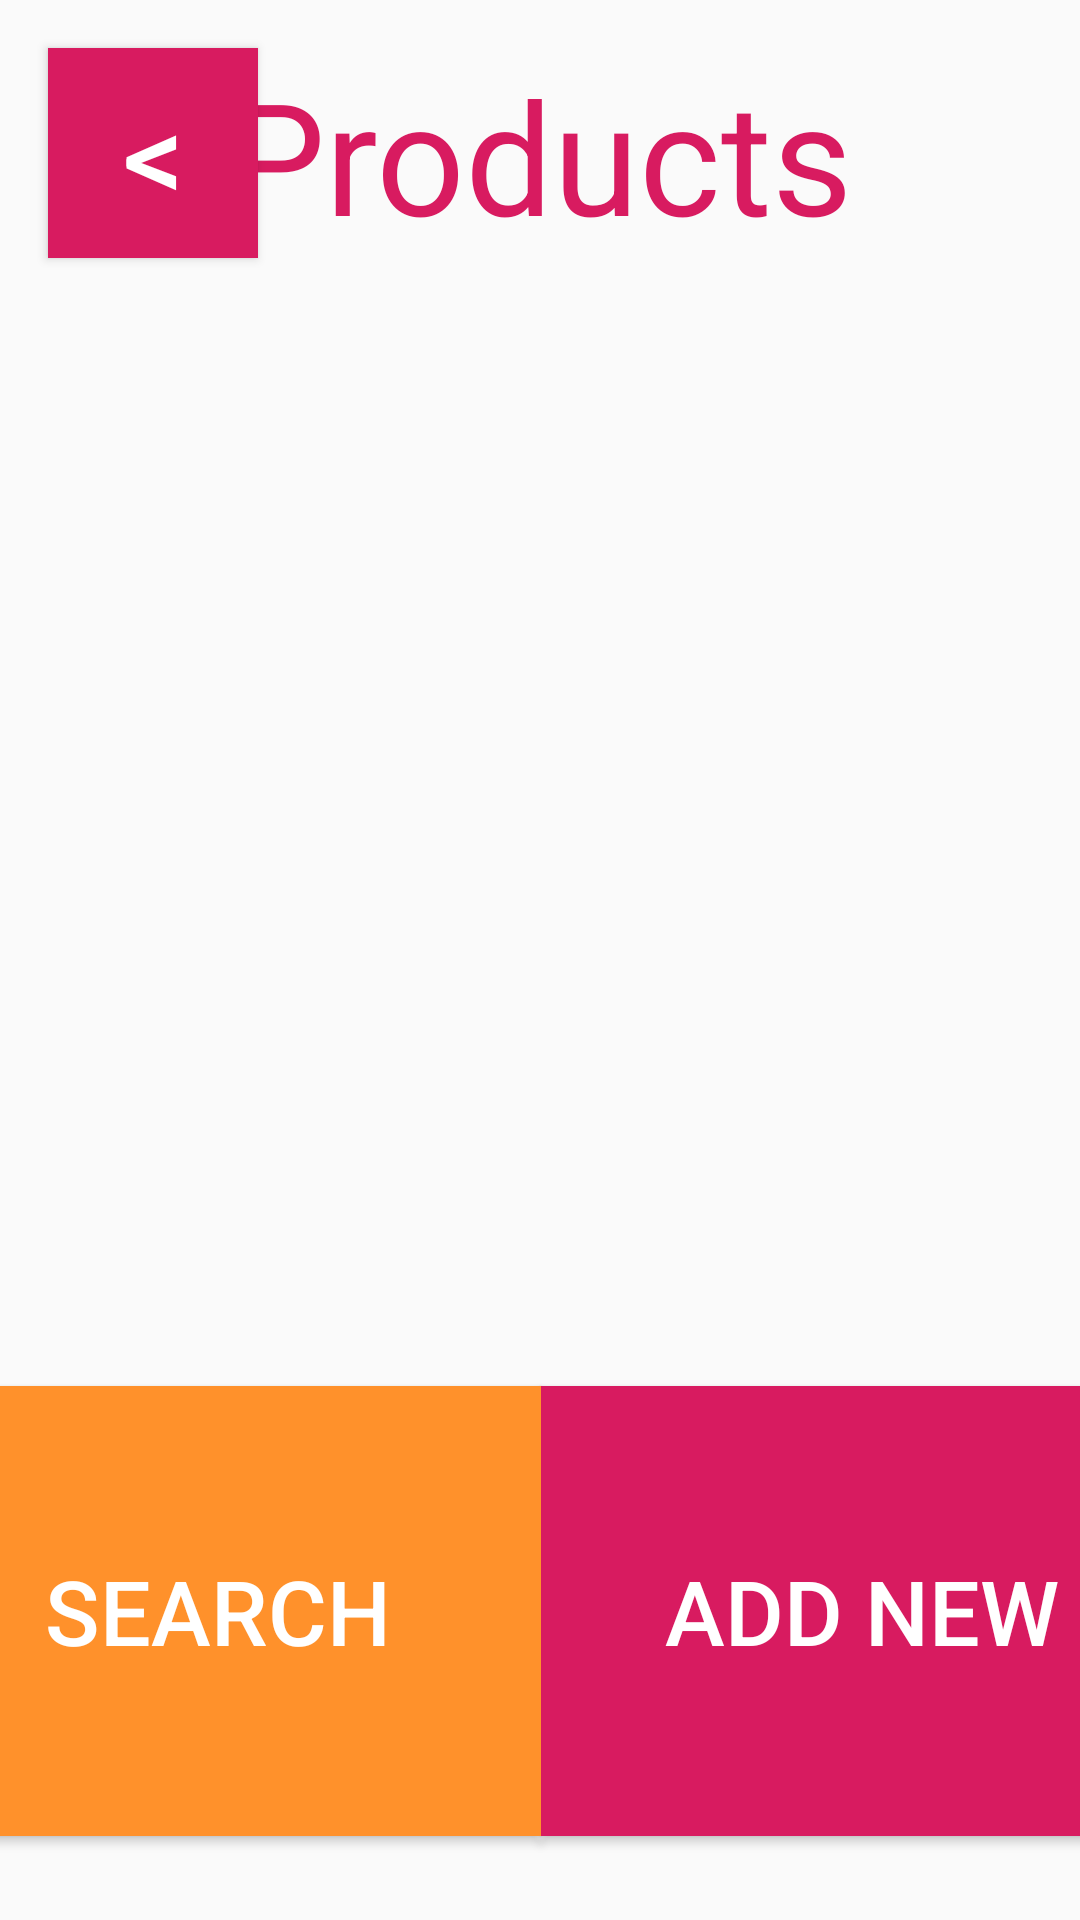

Produce the Android XML layout that renders to this screen, including the resource entries it uses.
<!-- AndroidManifest.xml: application theme AppTheme -->
<!-- res/layout/activity_product_profile.xml -->
<?xml version="1.0" encoding="utf-8"?>
<android.support.constraint.ConstraintLayout xmlns:android="http://schemas.android.com/apk/res/android"
    xmlns:app="http://schemas.android.com/apk/res-auto"
    xmlns:tools="http://schemas.android.com/tools"
    android:layout_width="match_parent"
    android:layout_height="match_parent"
    tools:context=".presentation.Product.ProductProfileActivity">

    <ListView
    android:id="@+id/listObjects"
    android:layout_width="0dp"
    android:layout_height="0dp"
    android:layout_marginStart="8dp"
    android:layout_marginEnd="8dp"
    android:layout_marginBottom="24dp"
    app:layout_constraintBottom_toTopOf="@+id/objectAddBtn"
    app:layout_constraintEnd_toEndOf="parent"
    app:layout_constraintHorizontal_bias="0.0"
    app:layout_constraintStart_toStartOf="parent"
    app:layout_constraintTop_toTopOf="@+id/guideline15" />

    <TextView
        android:id="@+id/listEmpty"
        android:layout_width="wrap_content"
        android:layout_height="wrap_content"
        android:layout_marginStart="8dp"
        android:layout_marginEnd="8dp"
        android:layout_marginBottom="24dp"
        android:text=""
        android:textSize="@dimen/msg_font_size"
        app:layout_constraintBottom_toTopOf="@+id/objectAddBtn"
        app:layout_constraintEnd_toEndOf="parent"
        app:layout_constraintHorizontal_bias="0.5"
        app:layout_constraintStart_toStartOf="parent"
        app:layout_constraintTop_toBottomOf="@+id/objectHeader" />

    <Button
        android:id="@+id/objectAddBtn"
        android:layout_width="@dimen/button_width"
        android:layout_height="@dimen/button_height"
        android:background="@color/colorAccent"
        android:onClick="onAddNewObjectClick"
        android:text="@string/add_new"
        android:textColor="@color/White"
        android:textSize="@dimen/button_font_size"
        app:layout_constraintBottom_toBottomOf="@+id/objectSearchBtn"
        app:layout_constraintEnd_toEndOf="parent"
        app:layout_constraintHorizontal_bias="0.5"
        app:layout_constraintStart_toEndOf="@+id/objectSearchBtn"
        app:layout_constraintTop_toTopOf="@+id/objectSearchBtn" />

    <Button
        android:id="@+id/objectSearchBtn"
        android:layout_width="@dimen/button_width"
        android:layout_height="@dimen/button_height"
        android:layout_marginBottom="8dp"
        android:background="@color/Search"
        android:onClick="onSearchObjectClick"
        android:text="@string/search"
        android:textColor="@color/White"
        android:textSize="@dimen/button_font_size"
        app:layout_constraintBottom_toTopOf="@+id/guideline16"
        app:layout_constraintEnd_toStartOf="@+id/objectAddBtn"
        app:layout_constraintHorizontal_bias="0.5"
        app:layout_constraintStart_toStartOf="parent" />

    <android.support.constraint.Guideline
        android:id="@+id/guideline15"
        android:layout_width="wrap_content"
        android:layout_height="wrap_content"
        android:orientation="horizontal"
        app:layout_constraintGuide_percent="0.16145833" />

    <android.support.constraint.Guideline
        android:id="@+id/guideline16"
        android:layout_width="wrap_content"
        android:layout_height="wrap_content"
        android:orientation="horizontal"
        app:layout_constraintGuide_end="@dimen/footer_height" />

    <TextView
        android:id="@+id/objectHeader"
        android:layout_width="wrap_content"
        android:layout_height="wrap_content"
        android:layout_marginStart="8dp"
        android:layout_marginLeft="8dp"
        android:layout_marginTop="8dp"
        android:layout_marginEnd="8dp"
        android:layout_marginRight="8dp"
        android:layout_marginBottom="8dp"
        android:text="@string/products"
        android:textColor="@color/colorAccent"
        android:textSize="@dimen/header_font_size"
        app:layout_constraintBottom_toTopOf="@+id/guideline15"
        app:layout_constraintEnd_toEndOf="parent"
        app:layout_constraintStart_toStartOf="parent"
        app:layout_constraintTop_toTopOf="parent" />

    <Button
        android:id="@+id/product_profile_back_btn"
        android:layout_width="@dimen/button_back_width"
        android:layout_height="@dimen/button_back_height"
        android:layout_marginStart="16dp"
        android:layout_marginLeft="16dp"
        android:layout_marginTop="16dp"
        android:background="@color/colorAccent"
        android:onClick="onGoBackClick"
        android:text="@string/go_back"
        android:textColor="#FFFFFF"
        android:textSize="@dimen/button_back_font_size"
        app:layout_constraintStart_toStartOf="parent"
        app:layout_constraintTop_toTopOf="parent" />


</android.support.constraint.ConstraintLayout>
<!-- resources referenced by this layout -->
<resources>
  <color name="Search">#FF912B</color>
  <color name="White">#FFFFFF</color>
  <color name="colorAccent">#D81B60</color>
  <dimen name="button_back_font_size">40sp</dimen>
  <dimen name="button_back_height">70dp</dimen>
  <dimen name="button_back_width">70dp</dimen>
  <dimen name="button_font_size">30sp</dimen>
  <dimen name="button_height">150dp</dimen>
  <dimen name="button_width">215dp</dimen>
  <dimen name="footer_height">20dp</dimen>
  <dimen name="header_font_size">52sp</dimen>
  <dimen name="msg_font_size">38sp</dimen>
  <string name="add_new">Add New</string>
  <string name="go_back">&lt;</string>
  <string name="products">Products</string>
  <string name="search">Search</string>
  <style name="AppTheme" parent="Theme.AppCompat.Light.NoActionBar">
          <item name="windowActionBar">false</item>
          <item name="windowNoTitle">true</item>
          
          <item name="colorPrimary">@color/colorPrimary</item>
          <item name="colorPrimaryDark">@color/colorPrimaryDark</item>
          <item name="colorAccent">@color/colorAccent</item>
      </style>
  <color name="colorPrimary">#06CDB8</color>
  <color name="colorPrimaryDark">#00574B</color>
</resources>
